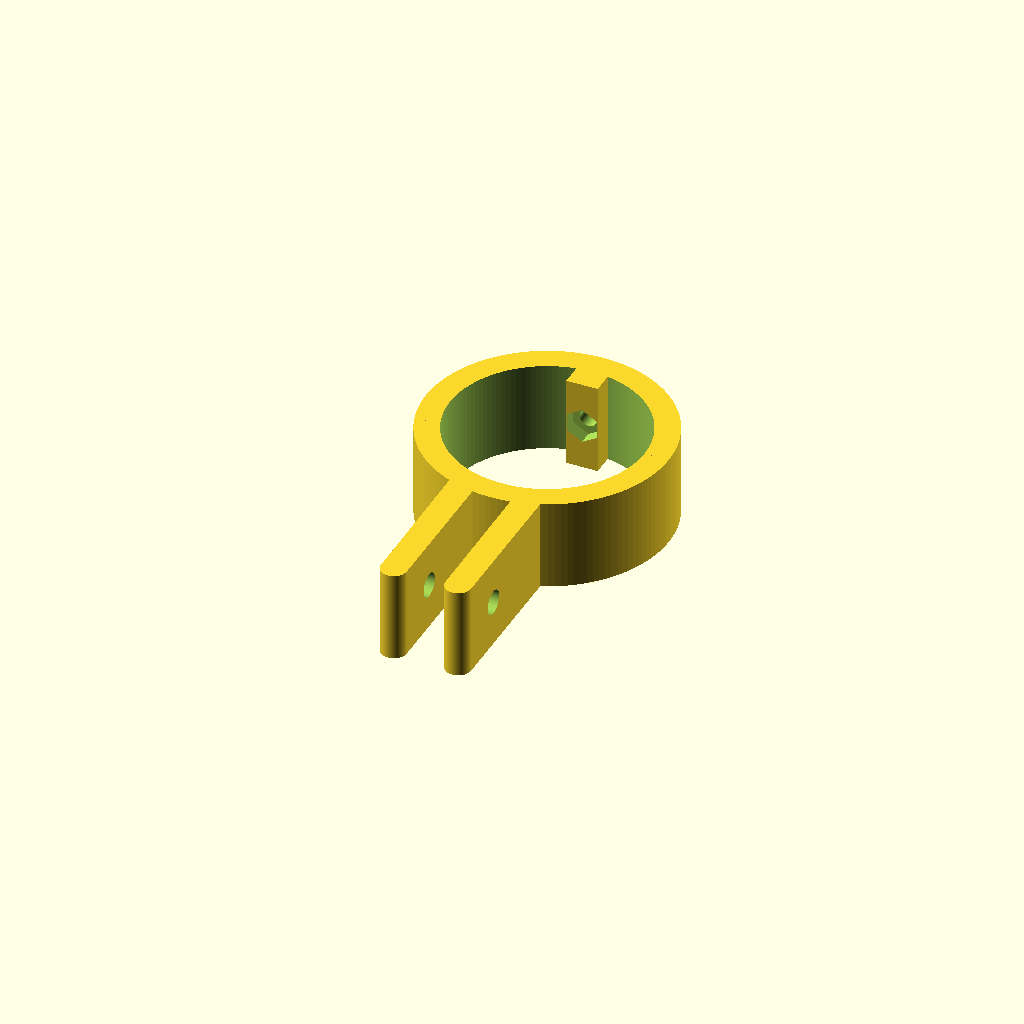
Cell 1: the model at its default parameters.
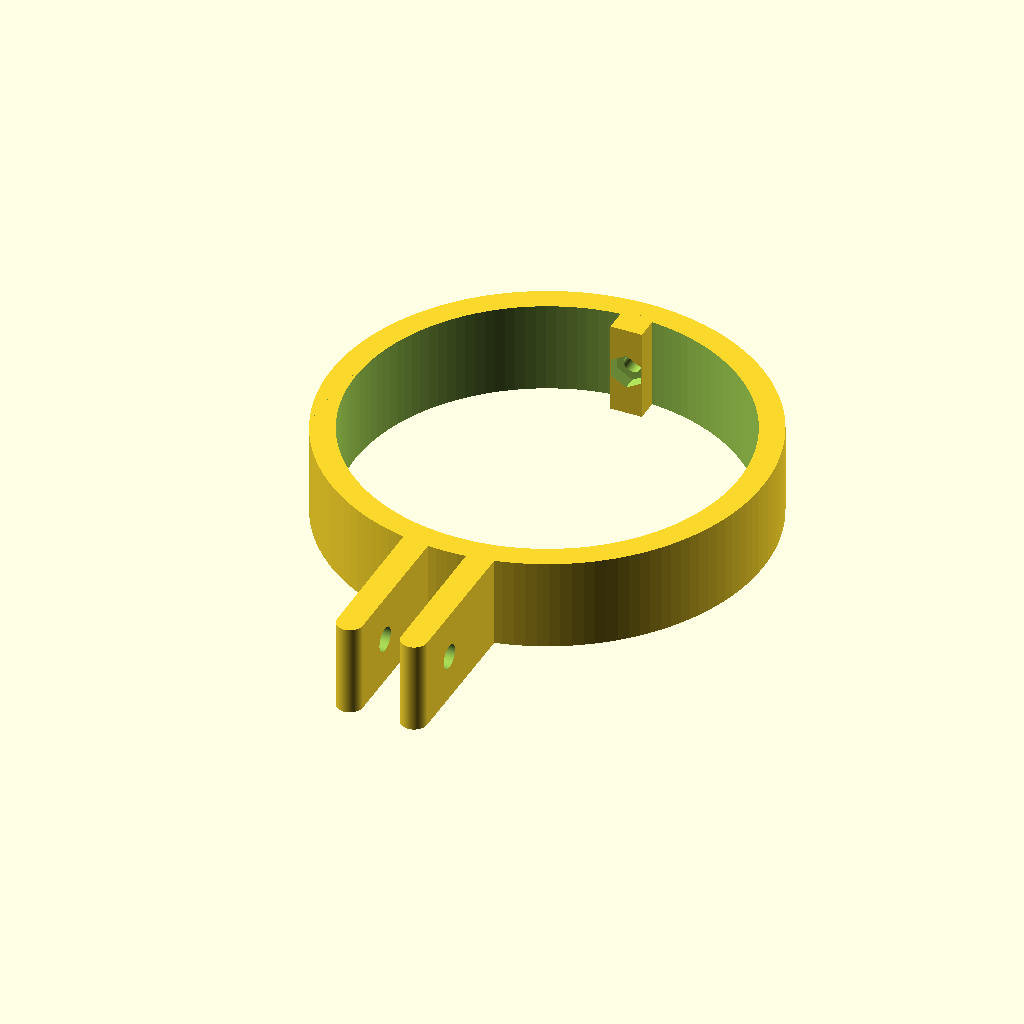
Cell 2: tube_outer_d = 50 (everything else at default).
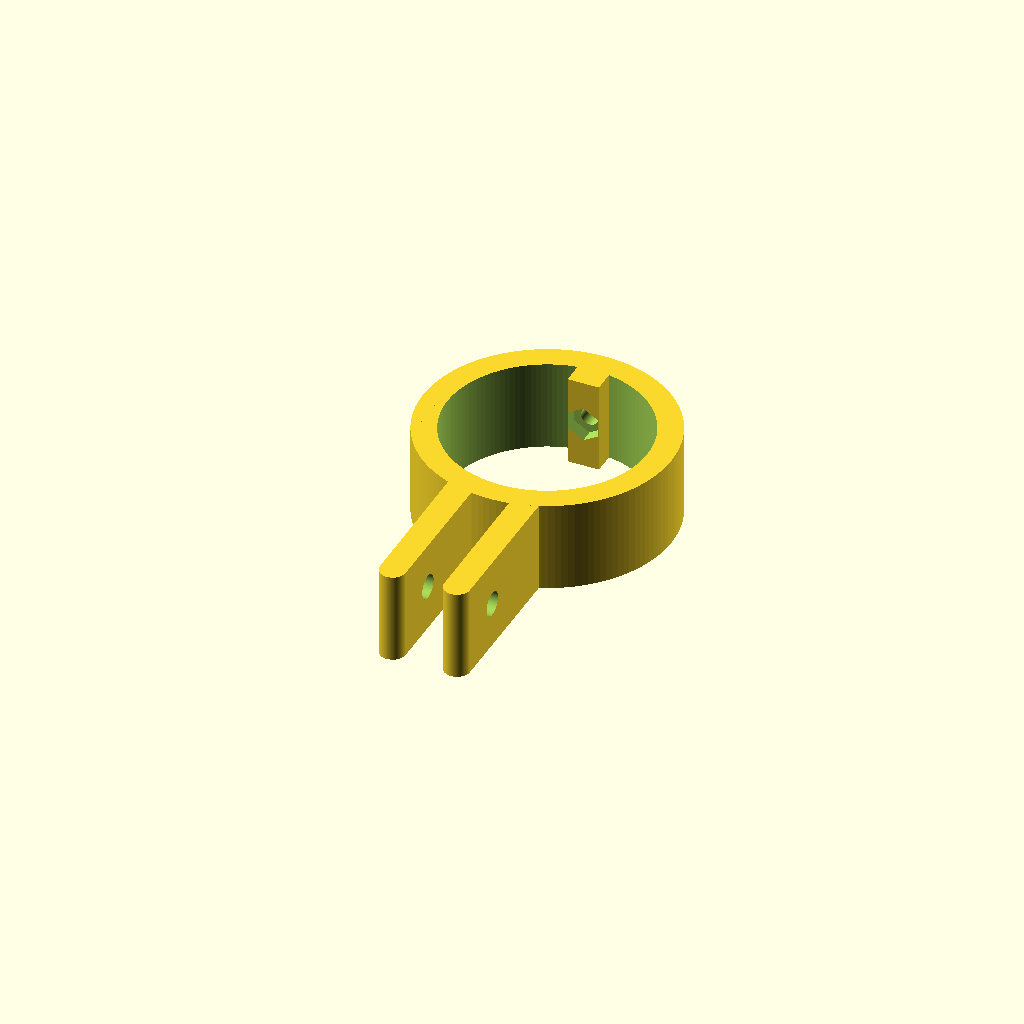
Cell 3: radial_clearance = 0.7 (everything else at default).
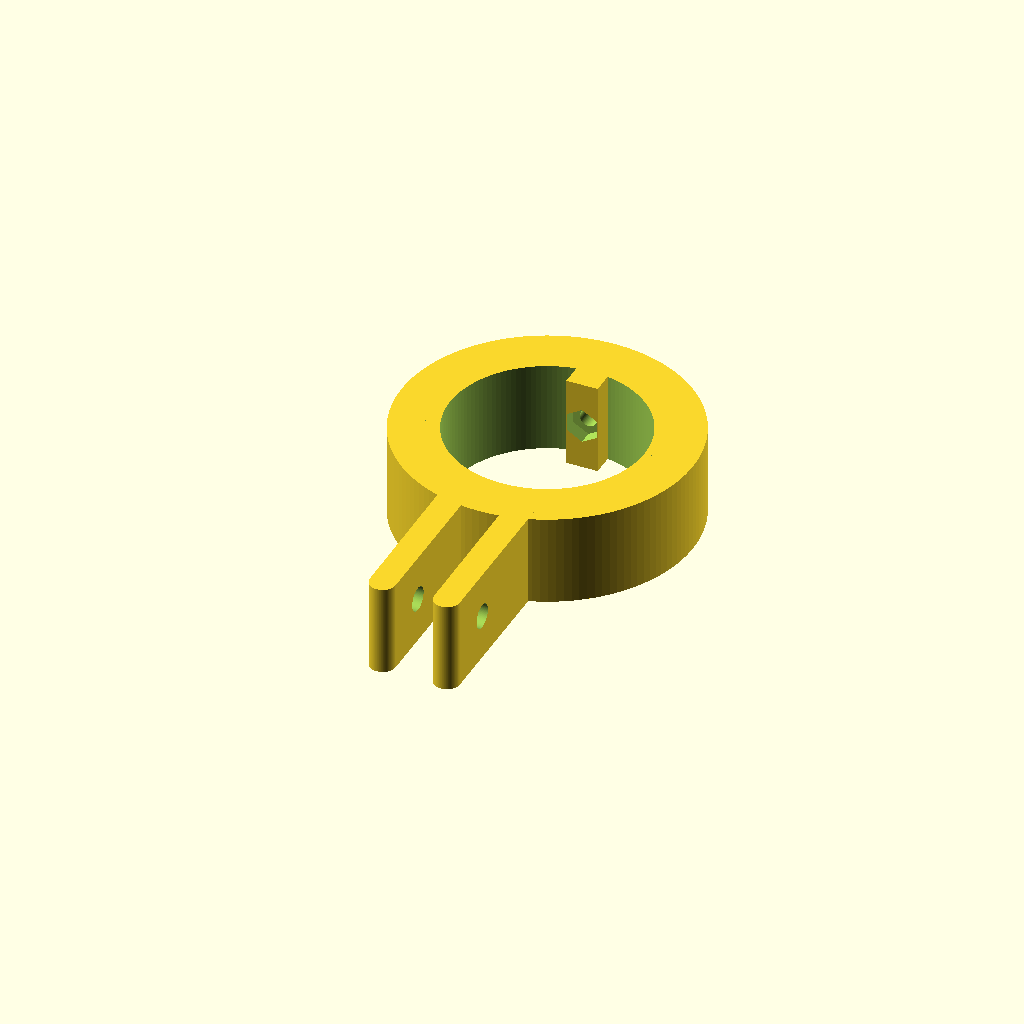
Cell 4: collar_wall = 6.4 (everything else at default).
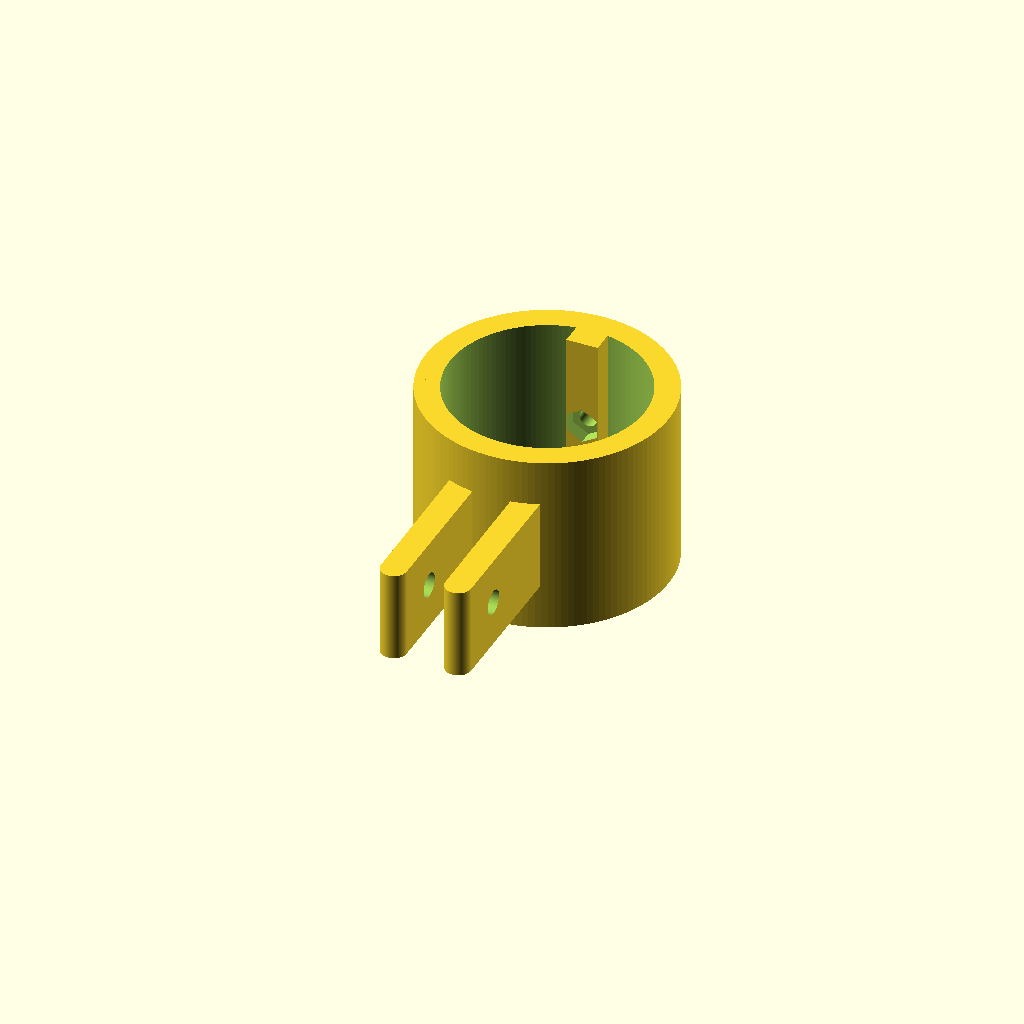
Cell 5: collar_width = 24 (everything else at default).
One fixed orthographic camera (rotation 55°, 0°, 25°; colour scheme Cornfield) for every cell.
OpenSCAD source file fixation-hackings/tube_clamp_25mm_pulley_fork.scad:
// V06 FDM: based on validated V04. ONLY the cheek profile is changed.
// Print with the ring's flat circular face on the bed (Z = -6).
// Tube axis Z; fork points toward -Y; cheeks are separated along X.
$fn=128;
tube_outer_d=25;
radial_clearance=0.35;
collar_wall=3.2;
collar_width=12;
slot_opening=4.5;
tongue_clearance=0.35;
tongue_depth=3;
m2_clearance_d=2.3;
m2_nut_across_flats=4;
m2_nut_depth=1.8;
fork_gap=5;
fork_cheek_thickness=3.5;
fork_length=20;
fork_axial_width=12;
fork_hole_d=3.2;
fork_axle_from_collar=12;
// Rounded tip in XY only, NOT a tapered Z cross-section.
fork_tip_rounding=1.7;
inner_r=tube_outer_d/2+radial_clearance;
outer_r=inner_r+collar_wall;

module cheek(x0){
  // Constant 12 mm thickness in Z, so no unsupported tapered bottom edge.
  // 2D outline: straight sides and rounded end in the plane of the bed.
  translate([0,0,-fork_axial_width/2])
  linear_extrude(height=fork_axial_width)
  hull(){
    translate([x0,-outer_r+1.0]) square([fork_cheek_thickness,1.5]);
    translate([x0+fork_cheek_thickness/2,-outer_r-fork_length+fork_tip_rounding])
      circle(r=min(fork_tip_rounding,fork_cheek_thickness/2));
  }
}
module clamp(){
 difference(){
  union(){
   difference(){cylinder(h=collar_width,r=outer_r,center=true);cylinder(h=collar_width+0.4,r=inner_r,center=true);}
   translate([-(slot_opening-tongue_clearance)/2,inner_r-tongue_depth,-collar_width/2]) cube([slot_opening-tongue_clearance,tongue_depth+0.6,collar_width]);
   cheek(-fork_gap/2-fork_cheek_thickness);
   cheek(fork_gap/2);
  }
  // Preserve clear bore below; top tongue remains as in V04.
  intersection(){
   cylinder(h=collar_width+2,r=inner_r,center=true);
   translate([-inner_r-1,-inner_r-1,-collar_width/2-1]) cube([2*inner_r+2,inner_r+1,collar_width+2]);
  }
  translate([0,-outer_r-fork_axle_from_collar,0]) rotate([0,90,0]) cylinder(h=fork_gap+2*fork_cheek_thickness+2,d=fork_hole_d,center=true);
  translate([0,inner_r-tongue_depth-1,0]) rotate([-90,0,0]) cylinder(h=collar_wall+tongue_depth+4,d=m2_clearance_d);
  translate([0,inner_r-tongue_depth-0.01,0]) rotate([-90,0,0]) rotate([0,0,30]) cylinder(h=m2_nut_depth+0.01,d=m2_nut_across_flats/cos(30),$fn=6);
 }
}
clamp();
Parameter table extracted from the source (name, type, default, range or options):
tube_outer_d: number, default 25
radial_clearance: number, default 0.35
collar_wall: number, default 3.2
collar_width: number, default 12
slot_opening: number, default 4.5
tongue_clearance: number, default 0.35
tongue_depth: number, default 3
m2_clearance_d: number, default 2.3
m2_nut_across_flats: number, default 4
m2_nut_depth: number, default 1.8
fork_gap: number, default 5
fork_cheek_thickness: number, default 3.5
fork_length: number, default 20
fork_axial_width: number, default 12
fork_hole_d: number, default 3.2
fork_axle_from_collar: number, default 12
fork_tip_rounding: number, default 1.7
